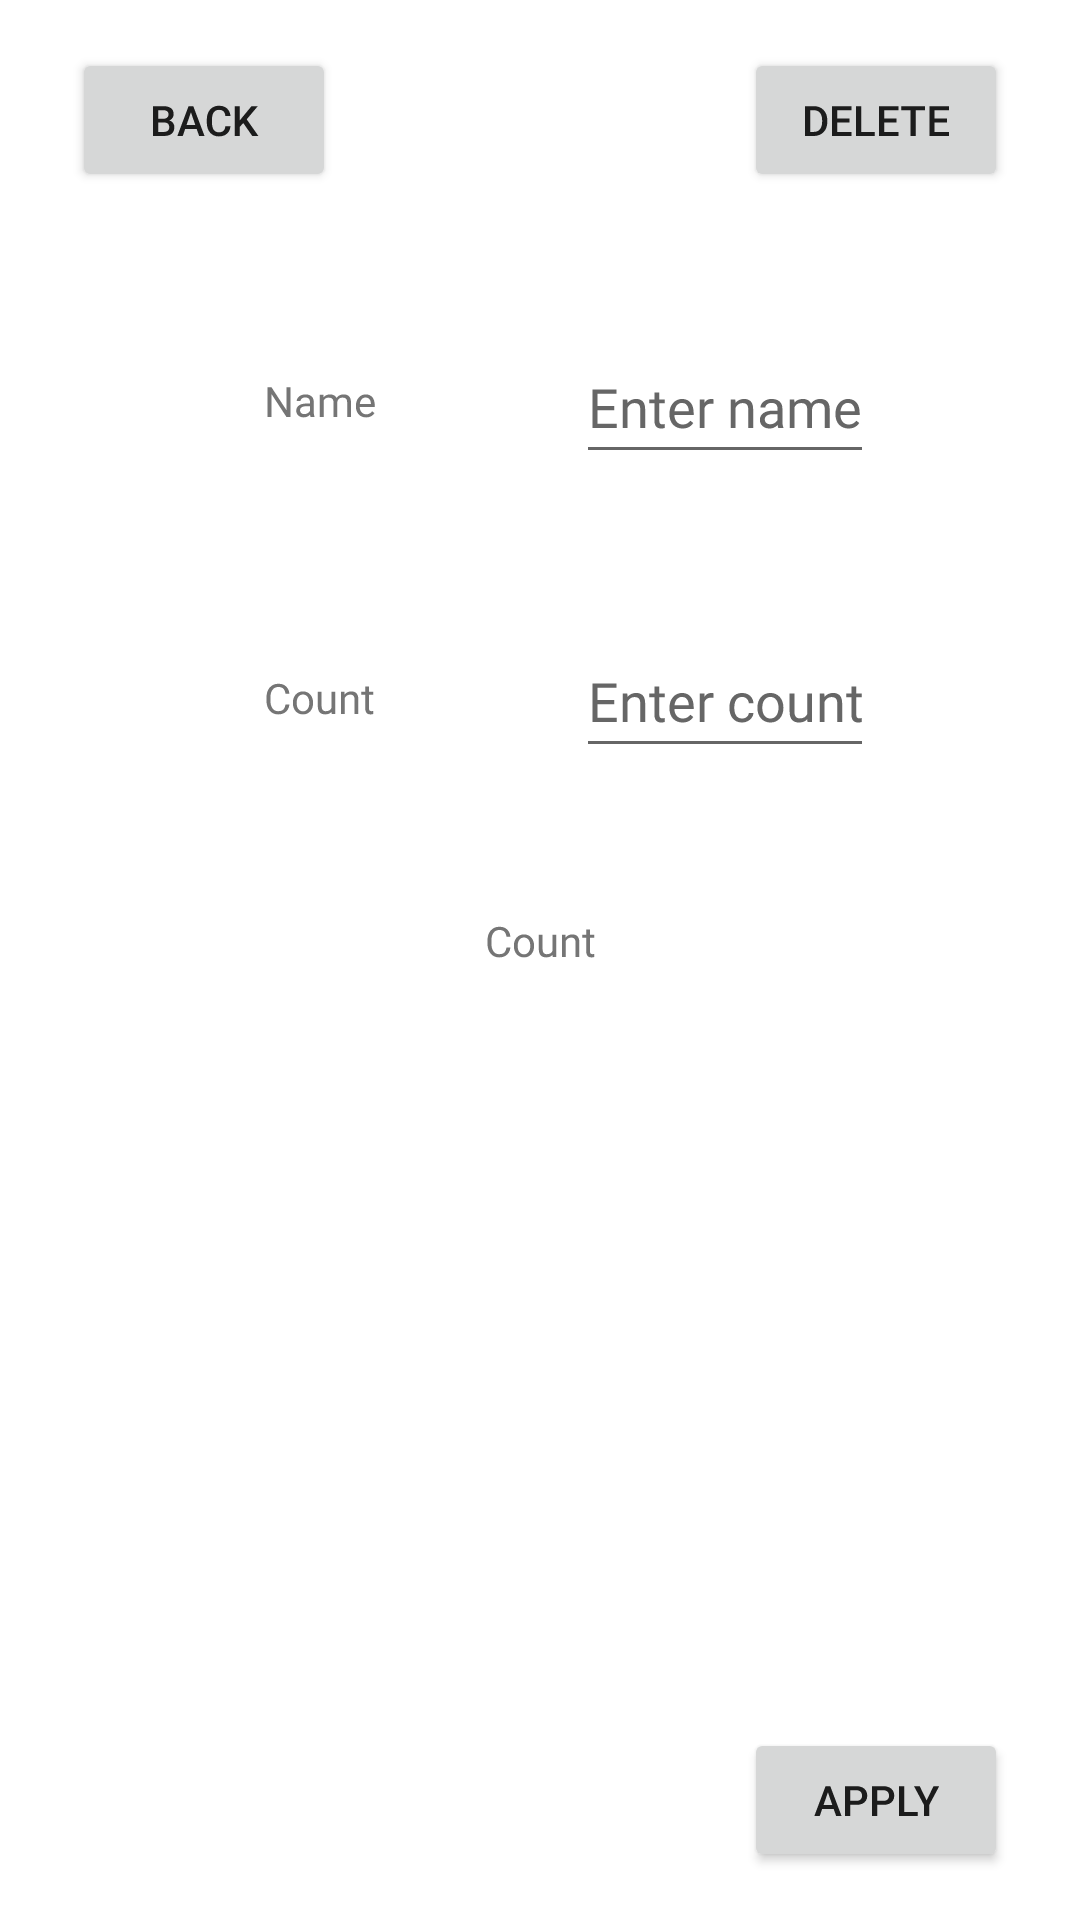

Produce the Android XML layout that renders to this screen, including the resource entries it uses.
<!-- AndroidManifest.xml: application theme Theme.IP2 -->
<!-- res/layout/fragment_product_editor.xml -->
<?xml version="1.0" encoding="utf-8"?>
<androidx.constraintlayout.widget.ConstraintLayout xmlns:tools="http://schemas.android.com/tools"
    android:id="@+id/editor_fragment"
    xmlns:android="http://schemas.android.com/apk/res/android"
    xmlns:app="http://schemas.android.com/apk/res-auto"
    android:layout_width="match_parent"
    android:layout_height="match_parent"
    android:rotationX="360">

    <Button
        android:id="@+id/backButton"
        android:layout_width="wrap_content"
        android:layout_height="wrap_content"
        android:layout_marginStart="24dp"
        android:layout_marginTop="16dp"
        android:text="@string/backButton"
        app:layout_constraintLeft_toLeftOf="parent"
        app:layout_constraintTop_toTopOf="parent" />

    <Button
        android:id="@+id/deleteButton"
        android:layout_width="wrap_content"
        android:layout_height="wrap_content"
        android:layout_marginEnd="24dp"
        android:layout_marginTop="16dp"
        android:text="@string/deleteButton"
        app:layout_constraintRight_toRightOf="parent"
        app:layout_constraintTop_toTopOf="parent" />

    <TextView
        android:id="@+id/productName"
        android:layout_width="wrap_content"
        android:layout_height="wrap_content"
        android:text="@string/productName"
        android:layout_marginStart="64dp"
        android:layout_marginTop="60dp"
        app:layout_constraintLeft_toLeftOf="@id/backButton"
        app:layout_constraintTop_toBottomOf="@id/backButton" />

    <EditText
        android:id="@+id/productNameChange"
        android:layout_width="0dp"
        android:layout_height="wrap_content"
        android:autofillHints="name"
        android:hint="@string/enterName"
        android:imeOptions="actionDone"
        android:inputType="text"
        android:minHeight="48dp"
        android:layout_marginStart="80dp"
        android:layout_marginTop="46dp"
        app:layout_constraintLeft_toRightOf="@id/backButton"
        app:layout_constraintTop_toBottomOf="@id/backButton" />

    <TextView
        android:id="@+id/productCount"
        android:layout_width="wrap_content"
        android:layout_height="wrap_content"
        android:layout_marginTop="80dp"
        android:text="@string/productCount"
        app:layout_constraintLeft_toLeftOf="@id/productName"
        app:layout_constraintTop_toBottomOf="@id/productName" />

    <EditText
        android:id="@+id/productCountChange"
        android:layout_width="0dp"
        android:layout_height="wrap_content"
        android:layout_marginTop="50dp"
        android:autofillHints="name"
        android:imeOptions="actionDone"
        android:hint="@string/enterCount"
        android:inputType="number"
        android:minHeight="48dp"
        app:layout_constraintLeft_toLeftOf="@id/productNameChange"
        app:layout_constraintRight_toRightOf="@id/productNameChange"
        app:layout_constraintTop_toBottomOf="@id/productNameChange" />

    <TextView
        android:id="@+id/date"
        android:layout_width="wrap_content"
        android:layout_height="wrap_content"
        android:layout_marginTop="240dp"
        android:text="@string/productCount"
        app:layout_constraintLeft_toLeftOf="@id/backButton"
        app:layout_constraintRight_toRightOf="@id/deleteButton"
        app:layout_constraintTop_toBottomOf="@id/backButton" />

    <Button
        android:id="@+id/applyButton"
        android:layout_width="wrap_content"
        android:layout_height="wrap_content"
        android:text="@string/applyButton"
        android:layout_marginEnd="24dp"
        android:layout_marginBottom="16dp"
        app:layout_constraintRight_toRightOf="parent"
        app:layout_constraintBottom_toBottomOf="parent"/>

</androidx.constraintlayout.widget.ConstraintLayout>
<!-- resources referenced by this layout -->
<resources>
  <string name="applyButton">Apply</string>
  <string name="backButton">back</string>
  <string name="deleteButton">Delete</string>
  <string name="enterCount">Enter count</string>
  <string name="enterName">Enter name</string>
  <string name="productCount">Count</string>
  <string name="productName">Name</string>
  <style name="Theme.IP2" parent="Theme.MaterialComponents.DayNight.DarkActionBar">
          
          <item name="colorPrimary">@color/purple_500</item>
          <item name="colorPrimaryVariant">@color/purple_700</item>
          <item name="colorOnPrimary">@color/white</item>
          
          <item name="colorSecondary">@color/teal_200</item>
          <item name="colorSecondaryVariant">@color/teal_700</item>
          <item name="colorOnSecondary">@color/black</item>
          
          <item name="android:statusBarColor">?attr/colorPrimaryVariant</item>
          
      </style>
  <!-- not gathered from this repository: default colours our renderer supplied (Android Studio template values) -->
  <color name="purple_500">#FF6200EE</color>
  <color name="purple_700">#FF3700B3</color>
  <color name="teal_200">#FF03DAC5</color>
  <color name="teal_700">#FF018786</color>
  <color name="black">#FF000000</color>
  <color name="white">#FFFFFFFF</color>
</resources>
